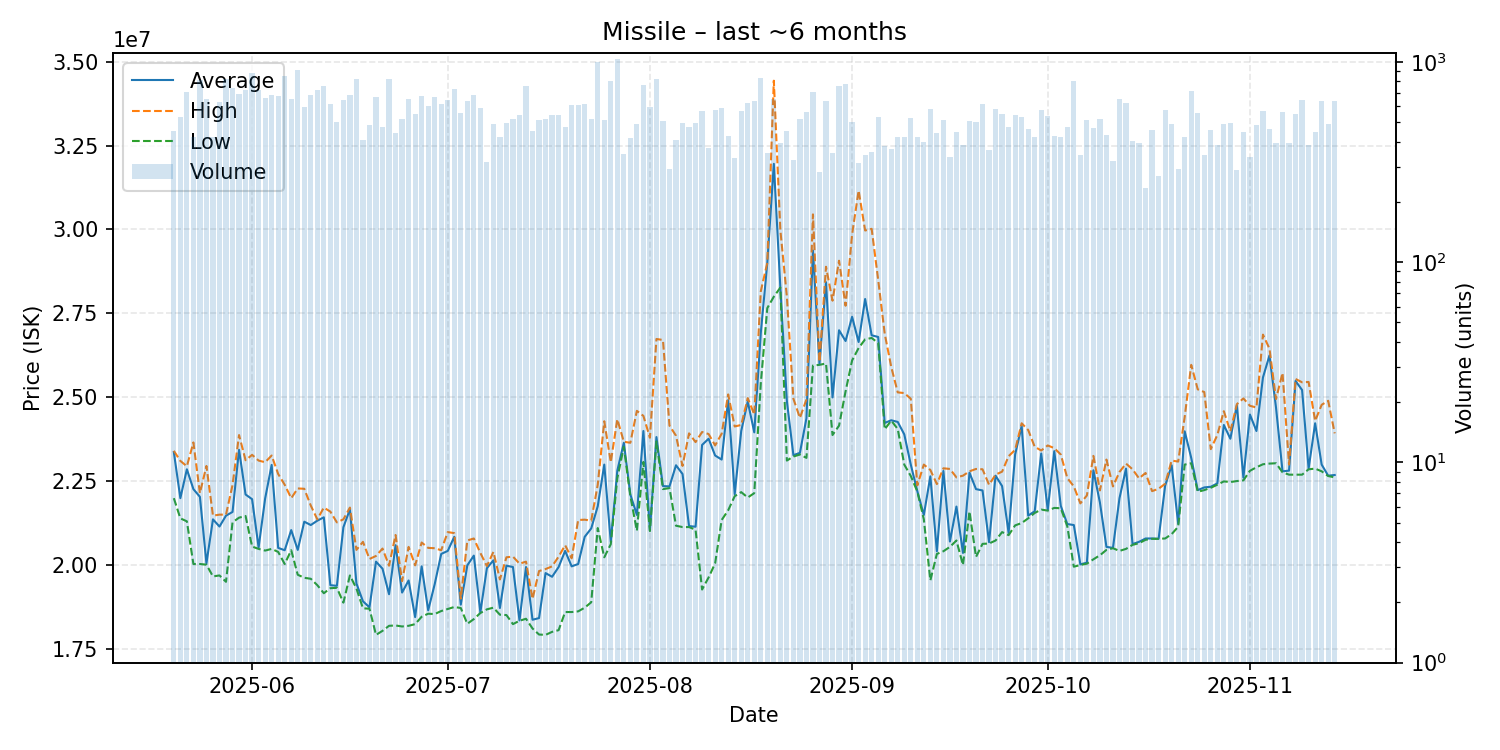

The file beside this chart, header and first rows:
date, average, highest, lowest, order_count, volume
2025-05-20, 23375000, 23410000, 22000000, 141, 452
2025-05-21, 22000000, 23110000, 21400000, 134, 532
2025-05-22, 22860000, 22950000, 21310000, 169, 707
2025-05-23, 22270000, 23660000, 20040000, 128, 424
2025-05-24, 22040000, 22150000, 20040000, 202, 816
2025-05-25, 20060000, 22960000, 20020000, 176, 655
2025-05-26, 21370000, 21480000, 19670000, 129, 420
2025-05-27, 21155000, 21510000, 19700000, 171, 632
2025-05-28, 21480000, 21510000, 19510000, 180, 823
2025-05-29, 21590000, 22390000, 21280000, 188, 745
2025-05-30, 23440000, 23880000, 21420000, 157, 693
2025-05-31, 22110000, 23130000, 21470000, 213, 724
2025-06-01, 21970000, 23290000, 20560000, 208, 884
2025-06-02, 20530000, 23120000, 20490000, 175, 724
2025-06-03, 21990000, 23070000, 20440000, 175, 661
2025-06-04, 22990000, 23270000, 20490000, 170, 687
2025-06-05, 20520000, 22720000, 20400000, 161, 680
2025-06-06, 20450000, 22400000, 20040000, 168, 852
2025-06-07, 21050000, 22000000, 20450000, 198, 654
2025-06-08, 20460000, 22290000, 19720000, 199, 913
2025-06-09, 21300000, 22280000, 19630000, 198, 597
2025-06-10, 21200000, 21780000, 19600000, 161, 682
2025-06-11, 21330000, 21370000, 19410000, 165, 723
2025-06-12, 21430000, 21720000, 19170000, 173, 757
2025-06-13, 19410000, 21600000, 19320000, 148, 614
2025-06-14, 19390000, 21280000, 19330000, 146, 503
2025-06-15, 21135000, 21370000, 18890000, 161, 646
2025-06-16, 21670000, 21720000, 19700000, 173, 683
2025-06-17, 19460000, 20460000, 19310000, 142, 820
2025-06-18, 18930000, 20700000, 18720000, 119, 406
2025-06-19, 18750000, 20190000, 18710000, 149, 486
2025-06-20, 20110000, 20280000, 17930000, 188, 670
2025-06-21, 19900000, 20500000, 18050000, 135, 476
2025-06-22, 19140000, 19990000, 18200000, 235, 820
2025-06-23, 20600000, 20905000, 18210000, 133, 441
2025-06-24, 19190000, 19530000, 18180000, 145, 519
2025-06-25, 19550000, 20550000, 18200000, 172, 652
2025-06-26, 18460000, 20000000, 18250000, 152, 548
2025-06-27, 19970000, 20680000, 18470000, 173, 678
2025-06-28, 18660000, 20520000, 18560000, 174, 606
2025-06-29, 19440000, 20510000, 18550000, 172, 666
2025-06-30, 20340000, 20450000, 18640000, 145, 617
2025-07-01, 20430000, 20990000, 18700000, 172, 643
2025-07-02, 20850000, 20960000, 18760000, 138, 733
2025-07-03, 18830000, 19010000, 18730000, 126, 556
2025-07-04, 20000000, 20740000, 18260000, 135, 635
2025-07-05, 20290000, 20800000, 18400000, 151, 687
2025-07-06, 18600000, 20370000, 18580000, 149, 587
2025-07-07, 19915000, 19980000, 18690000, 103, 316
2025-07-08, 20150000, 20400000, 18740000, 152, 492
2025-07-09, 18730000, 19580000, 18530000, 124, 424
2025-07-10, 19990000, 20240000, 18520000, 128, 497
2025-07-11, 19950000, 20260000, 18250000, 143, 522
2025-07-12, 18360000, 20050000, 18350000, 133, 542
2025-07-13, 19950000, 20110000, 18410000, 198, 756
2025-07-14, 18380000, 19000000, 18120000, 115, 450
2025-07-15, 18430000, 19830000, 17940000, 147, 512
2025-07-16, 19770000, 19890000, 17930000, 120, 521
2025-07-17, 19660000, 19970000, 18020000, 141, 544
2025-07-18, 19950000, 20260000, 18070000, 121, 543
... 119 more rows
